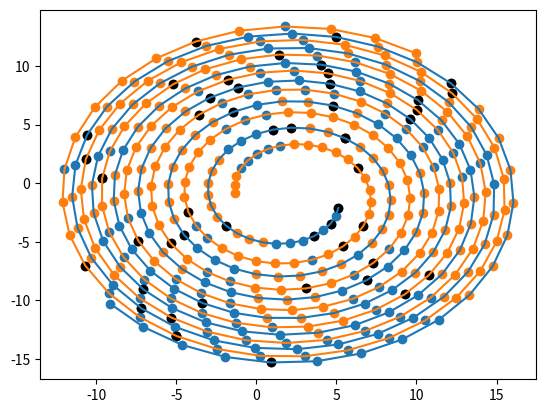

The matplotlib source for this figure:
import math
import numpy as np
import matplotlib.pyplot as plt

u = np.arange(1,201)

x1 = [2+math.sin(0.2*t +8)*math.sqrt(t+10) for t in u]
x2 = [-1+math.cos(0.2*t +8)*math.sqrt(t+10) for t in u]

x4 = [-1+math.cos(0.2*t-8)*math.sqrt(t+10) for t in u]
x3 = [2+math.sin(0.2*t -8)*math.sqrt(t+10) for t in u]

class rbf:
    def __init__(self,z1,z2,variance):

        self.z1 = z1
        self.z2 = z2
        self.variance = variance
        self.output = 0

    def process(self,x1,x2):
        x1,x2 = x1,x2

        distance = math.sqrt((self.z1-x1)**2+(self.z2-x2)**2)
        output = math.exp((-distance**2)/(2*self.variance**2))
        self.output = output					
		#hier sollte zum klssifizieren noch eine sigmoide fkt genutzt werden
        return output

neurons = []

r1 = np.random.randint(0,200,25)
r2 = np.random.randint(0,200,25)

variance = 0.2
z1_all=[]
z2_all=[]
for i in range(25):

    z1 = x1[r1[i]]
    z2 = x2[r1[i]]
    neurons.append(rbf(z1,z2,variance))
    z1_all.append(z1)
    z2_all.append(z2)
for i in range(25):

    z1 = x3[r2[i]]
    z2 = x4[r2[i]]
    neurons.append(rbf(z1,z2,variance))
    z1_all.append(z1)
    z2_all.append(z2)

weights = np.random.rand(50,1)*2-1
print(weights)


mu = 0.1

for i in range(200):
    output = sum(neurons[t].process(x1[i],x2[i])*weights[t] for t in range(50))
    for j in range(50):
        delta=mu*(1-output)*neurons[j].output
        weights[j] -=delta


for i in range(200):
    output = sum(neurons[t].process(x3[i],x4[i])*weights[t] for t in range(50))
    print(output)
    for j in range(50):
        delta = mu*(-1-output)*neurons[j].output
        weights[j] -=delta




o1 =[]
o2 =[]
for i in range(200):
    o1.append(1 if (sum(neurons[t].process(x1[i],x2[i])*weights[t] for t in range(50))>0) else -1)
for i in range(200):
    o2.append(1 if (sum(neurons[t].process(x3[i], x4[i]) * weights[t] for t in range(50)) > 0) else -1)

print(o1)
print(o2)
x1o = []
x2o = []
x3o = []
x4o = []
for i in range(200):
    if o1[i] == 1:
        x1o.append(x1[i])
        x2o.append(x2[i])
    else:
        x3o.append(x1[i])
        x4o.append(x2[i])

for i in range(200):
    if o2[i] == 1:
        x1o.append(x3[i])
        x2o.append(x4[i])
    else:
        x3o.append(x3[i])
        x4o.append(x4[i])


plt.scatter(x1o,x2o)
plt.scatter(x3o,x4o)
plt.scatter(z1_all,z2_all,color='black')

plt.plot(x1,x2,x3,x4)
plt.show()


